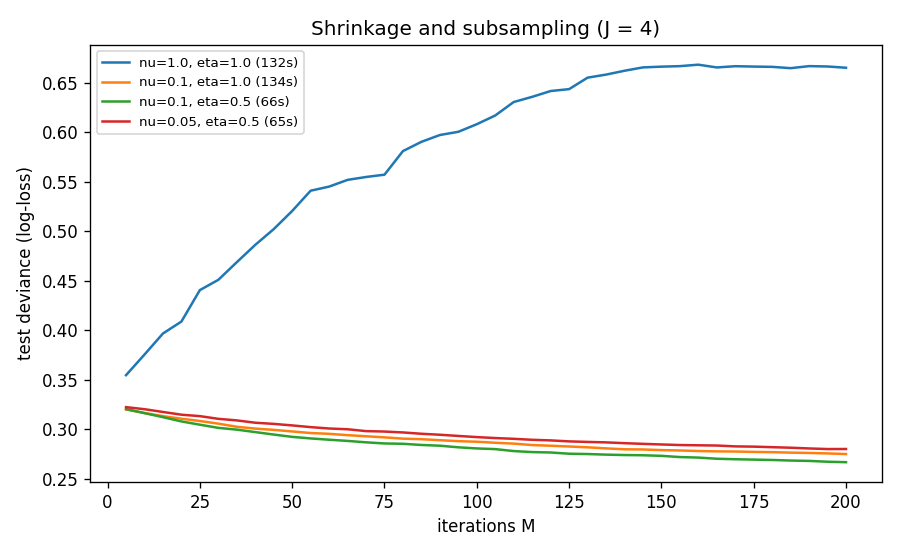

The file beside this chart, header and first rows:
nu, eta, M, test_metric, fit_seconds
1.0, 1.0, 5, 0.3547, 132
1.0, 1.0, 10, 0.3755, 132
1.0, 1.0, 15, 0.3968, 132
1.0, 1.0, 20, 0.4088, 132
1.0, 1.0, 25, 0.4406, 132
1.0, 1.0, 30, 0.451, 132
1.0, 1.0, 35, 0.4688, 132
1.0, 1.0, 40, 0.4863, 132
1.0, 1.0, 45, 0.5022, 132
1.0, 1.0, 50, 0.5205, 132
1.0, 1.0, 55, 0.541, 132
1.0, 1.0, 60, 0.5451, 132
1.0, 1.0, 65, 0.5519, 132
1.0, 1.0, 70, 0.5549, 132
1.0, 1.0, 75, 0.5572, 132
1.0, 1.0, 80, 0.581, 132
1.0, 1.0, 85, 0.5904, 132
1.0, 1.0, 90, 0.5972, 132
1.0, 1.0, 95, 0.6005, 132
1.0, 1.0, 100, 0.6082, 132
1.0, 1.0, 105, 0.617, 132
1.0, 1.0, 110, 0.6306, 132
1.0, 1.0, 115, 0.6358, 132
1.0, 1.0, 120, 0.6417, 132
1.0, 1.0, 125, 0.6436, 132
1.0, 1.0, 130, 0.6552, 132
1.0, 1.0, 135, 0.6583, 132
1.0, 1.0, 140, 0.6622, 132
1.0, 1.0, 145, 0.6655, 132
1.0, 1.0, 150, 0.6663, 132
1.0, 1.0, 155, 0.6668, 132
1.0, 1.0, 160, 0.6683, 132
1.0, 1.0, 165, 0.6655, 132
1.0, 1.0, 170, 0.6667, 132
1.0, 1.0, 175, 0.6664, 132
1.0, 1.0, 180, 0.6661, 132
1.0, 1.0, 185, 0.6648, 132
1.0, 1.0, 190, 0.6668, 132
1.0, 1.0, 195, 0.6665, 132
1.0, 1.0, 200, 0.6652, 132
0.1, 1.0, 5, 0.32, 134.2
0.1, 1.0, 10, 0.3165, 134.2
0.1, 1.0, 15, 0.3133, 134.2
0.1, 1.0, 20, 0.3107, 134.2
0.1, 1.0, 25, 0.3084, 134.2
0.1, 1.0, 30, 0.3057, 134.2
0.1, 1.0, 35, 0.3025, 134.2
0.1, 1.0, 40, 0.3007, 134.2
0.1, 1.0, 45, 0.2994, 134.2
0.1, 1.0, 50, 0.2978, 134.2
0.1, 1.0, 55, 0.2962, 134.2
0.1, 1.0, 60, 0.2954, 134.2
0.1, 1.0, 65, 0.2941, 134.2
0.1, 1.0, 70, 0.293, 134.2
0.1, 1.0, 75, 0.2919, 134.2
0.1, 1.0, 80, 0.2906, 134.2
0.1, 1.0, 85, 0.29, 134.2
0.1, 1.0, 90, 0.289, 134.2
0.1, 1.0, 95, 0.288, 134.2
0.1, 1.0, 100, 0.2874, 134.2
... 100 more rows
